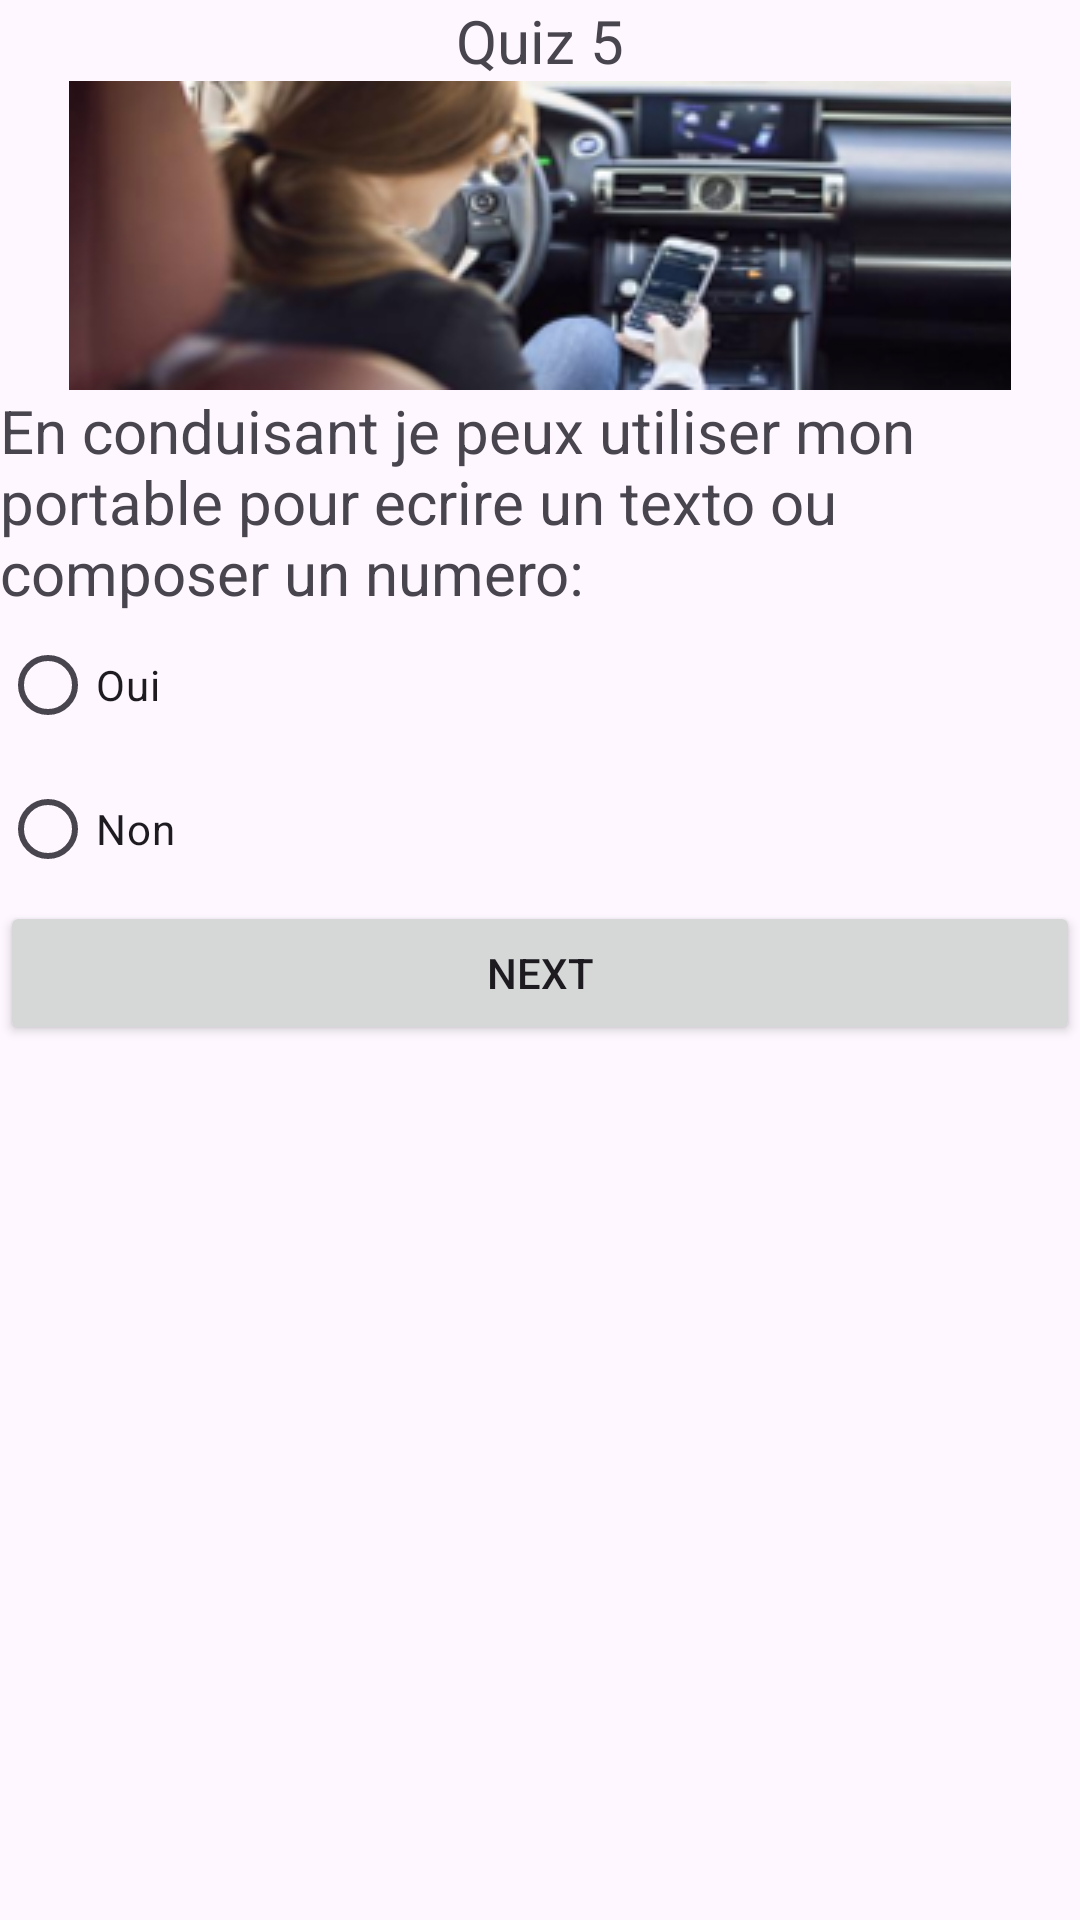

The Android layout XML behind this screen, and the referenced resources:
<!-- AndroidManifest.xml: application theme Theme.Mokhchy_QuizApp -->
<!-- res/layout/activity_quiz5.xml -->
<?xml version="1.0" encoding="utf-8"?>
<LinearLayout xmlns:android="http://schemas.android.com/apk/res/android"
    android:layout_width="match_parent"
    android:layout_height="match_parent"
    android:orientation="vertical"
    android:layout_margin="50dp">
    <TextView
        android:layout_width="wrap_content"
        android:layout_height="wrap_content"
        android:text="Quiz 5"
        android:layout_gravity="center"
        android:id="@+id/TvRegister"
        android:textSize="20dp">
    </TextView>
    <ImageView
        android:layout_width="match_parent"
        android:layout_height="wrap_content"
        android:src="@drawable/i7"></ImageView>
    <TextView
        android:layout_width="wrap_content"
        android:layout_height="wrap_content"
        android:text="En conduisant je peux utiliser mon portable pour ecrire un texto ou composer un numero:"
        android:layout_gravity="center"
        android:id="@+id/qst"
        android:textSize="20dp">
    </TextView>
    <RadioGroup
        android:layout_width="wrap_content"
        android:layout_height="wrap_content"
        android:id="@+id/Gpradio">
        <RadioButton
            android:layout_width="wrap_content"
            android:layout_height="wrap_content"
            android:id="@+id/Roui"
            android:text="Oui">
        </RadioButton>
        <RadioButton
            android:layout_width="wrap_content"
            android:layout_height="wrap_content"
            android:id="@+id/Rnon"
            android:text="Non">
        </RadioButton>
    </RadioGroup>
    <Button
        android:layout_width="match_parent"
        android:layout_height="wrap_content"
        android:id="@+id/BtnRegister"
        android:text="Next">
    </Button>
</LinearLayout>
<!-- resources referenced by this layout -->
<resources>
  <!-- drawable i7: png bitmap (drawable, 80239 bytes) -->
  <style name="Theme.Mokhchy_QuizApp" parent="Base.Theme.Mokhchy_QuizApp" />
  <style name="Base.Theme.Mokhchy_QuizApp" parent="Theme.Material3.DayNight.NoActionBar">
          
          
      </style>
</resources>
